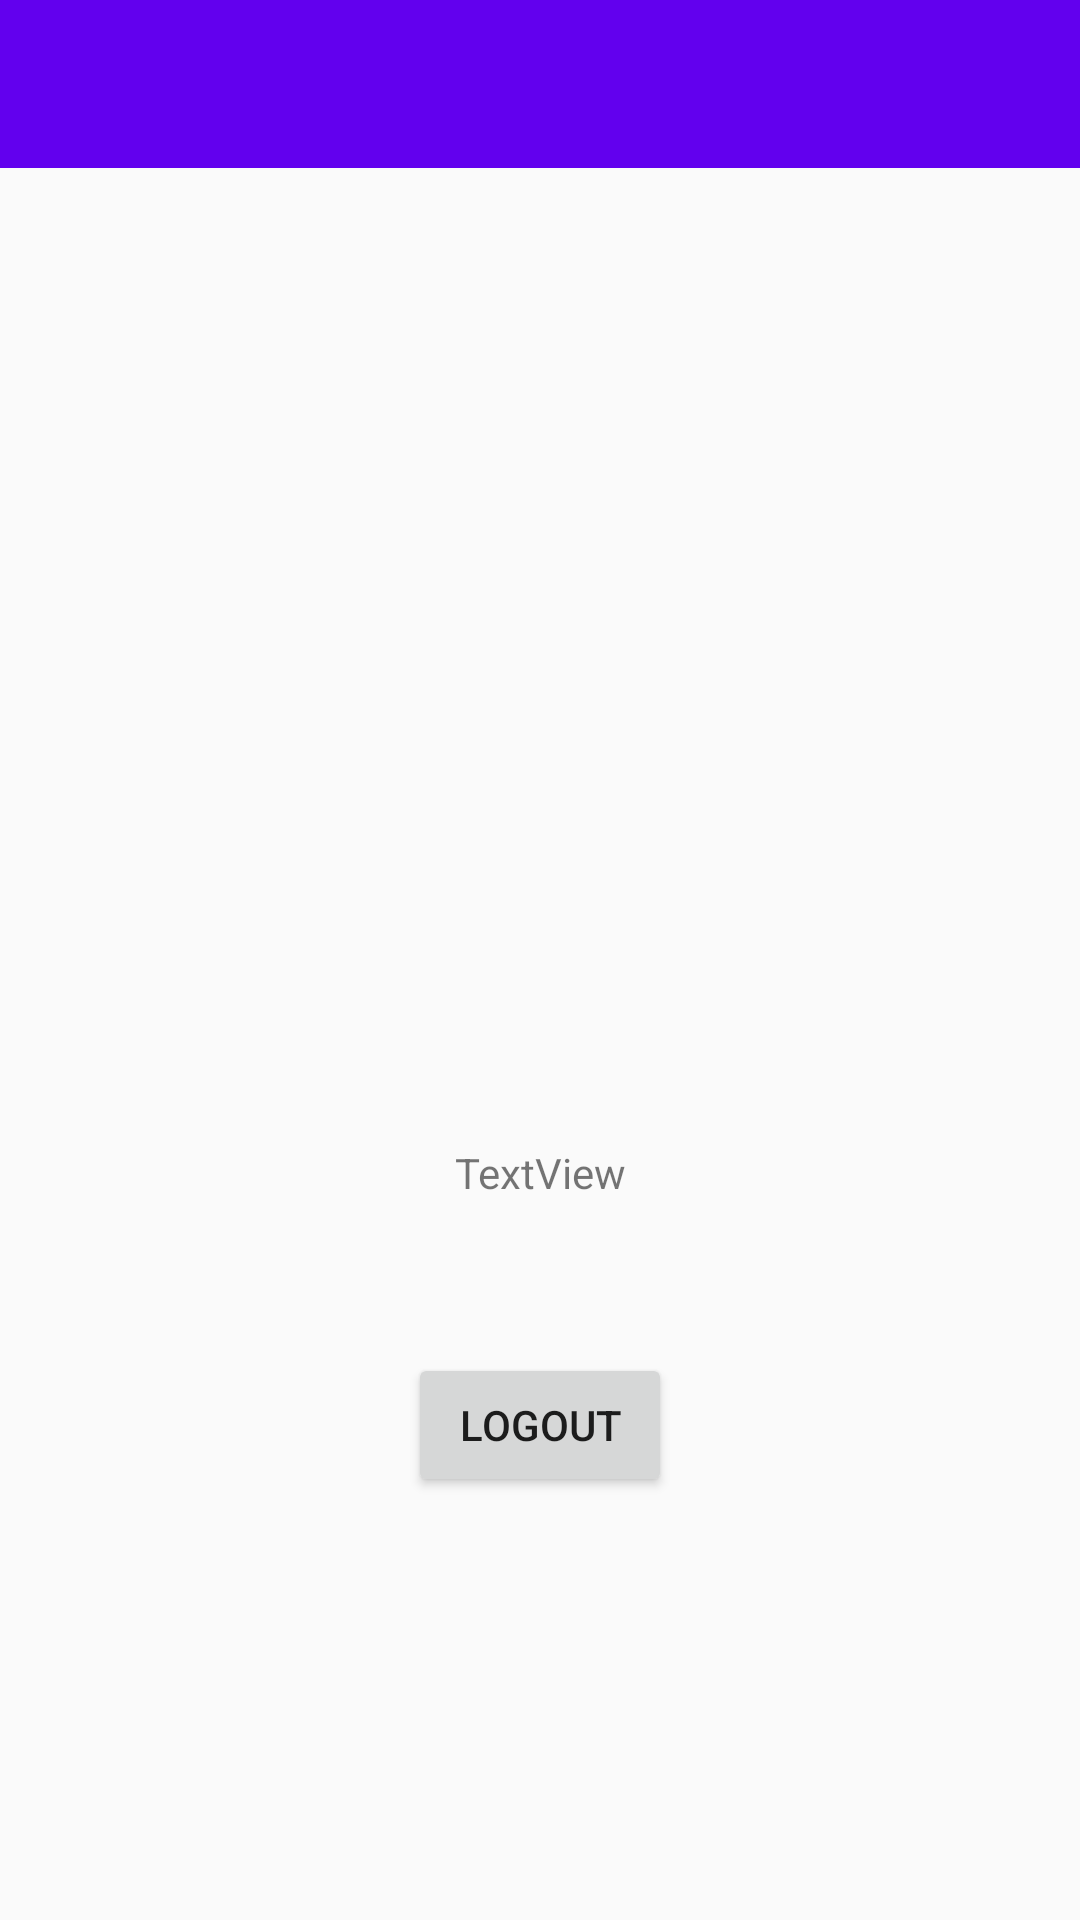

Here is an Android app screen rendered from its layout file. Give the layout XML and the strings, colors and styles it references.
<!-- AndroidManifest.xml: application theme AppTheme -->
<!-- res/layout/activity_sukses_login.xml -->
<?xml version="1.0" encoding="utf-8"?>
<android.support.constraint.ConstraintLayout xmlns:android="http://schemas.android.com/apk/res/android"
    xmlns:app="http://schemas.android.com/apk/res-auto"
    xmlns:tools="http://schemas.android.com/tools"
    android:layout_width="match_parent"
    android:layout_height="match_parent"
    tools:context="com.sinau.signnanggooglembeknavdrawer.SuksesLogin">

    <ImageView
        android:id="@+id/img_profile_pic"
        android:layout_width="100dp"
        android:layout_height="100dp"
        android:layout_marginBottom="8dp"
        android:layout_marginEnd="8dp"
        android:layout_marginStart="8dp"
        android:layout_marginTop="84dp"
        android:contentDescription="desc_google_icon"
        android:src="@mipmap/ic_launcher_round"
        app:layout_constraintBottom_toTopOf="@+id/button2"
        app:layout_constraintEnd_toEndOf="parent"
        app:layout_constraintStart_toStartOf="parent"
        app:layout_constraintTop_toTopOf="parent" />

    <Button
        android:id="@+id/button2"
        android:layout_width="wrap_content"
        android:layout_height="wrap_content"
        android:layout_marginBottom="8dp"
        android:layout_marginEnd="8dp"
        android:layout_marginStart="8dp"
        android:layout_marginTop="8dp"
        android:text="LOGOUT"
        app:layout_constraintBottom_toBottomOf="parent"
        app:layout_constraintEnd_toEndOf="parent"
        app:layout_constraintStart_toStartOf="parent"
        app:layout_constraintTop_toTopOf="parent"
        app:layout_constraintVertical_bias="0.769" />

    <TextView
        android:id="@+id/textView"
        android:layout_width="wrap_content"
        android:layout_height="wrap_content"
        android:layout_marginBottom="8dp"
        android:layout_marginEnd="8dp"
        android:layout_marginStart="8dp"
        android:layout_marginTop="8dp"
        android:text="TextView"
        app:layout_constraintBottom_toBottomOf="parent"
        app:layout_constraintEnd_toEndOf="parent"
        app:layout_constraintStart_toStartOf="parent"
        app:layout_constraintTop_toTopOf="parent"
        app:layout_constraintVertical_bias="0.617" />

    <android.support.v7.widget.Toolbar
        android:id="@+id/toolbar"
        android:layout_width="match_parent"
        android:layout_height="wrap_content"
        android:background="?attr/colorPrimary"
        android:minHeight="?attr/actionBarSize"
        android:theme="?attr/actionBarTheme"
        app:layout_constraintBottom_toBottomOf="parent"
        app:layout_constraintEnd_toEndOf="parent"
        app:layout_constraintHorizontal_bias="1.0"
        app:layout_constraintStart_toStartOf="parent"
        app:layout_constraintTop_toTopOf="parent"
        app:layout_constraintVertical_bias="0.0" />
</android.support.constraint.ConstraintLayout>
<!-- resources referenced by this layout -->
<resources>
  <style name="AppTheme" parent="Theme.AppCompat.Light.DarkActionBar">
          
          <item name="colorPrimary">@color/colorPrimary</item>
          <item name="colorPrimaryDark">@color/colorPrimaryDark</item>
          <item name="colorAccent">@color/colorAccent</item>
      </style>
  <!-- not gathered from this repository: default colours our renderer supplied (Android Studio template values) -->
  <color name="colorPrimary">#FF6200EE</color>
  <color name="colorPrimaryDark">#FF3700B3</color>
  <color name="colorAccent">#FF03DAC5</color>
</resources>
